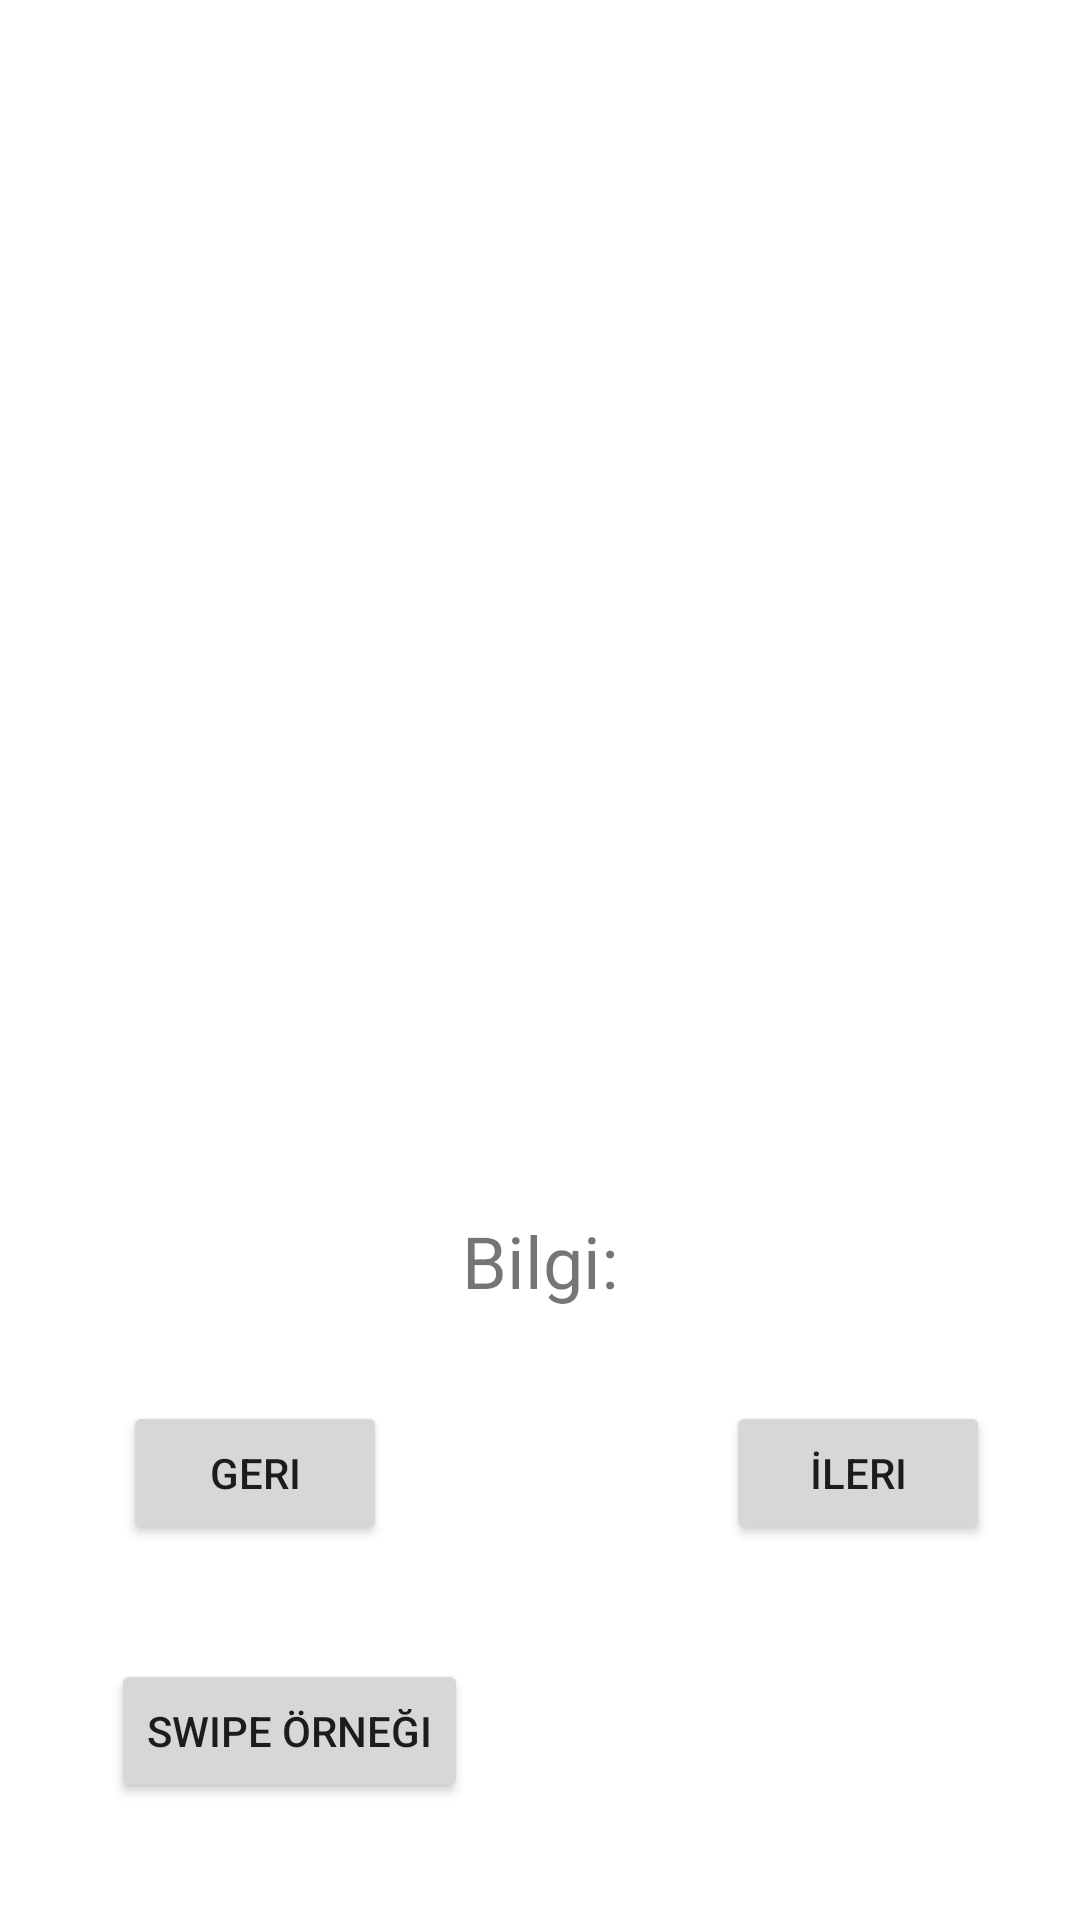

Here is an Android app screen rendered from its layout file. Give the layout XML and the strings, colors and styles it references.
<!-- AndroidManifest.xml: application theme Theme.MobilProgramlamaOrnekleri -->
<!-- res/layout/activity_main_activity2_h2.xml -->
<?xml version="1.0" encoding="utf-8"?>
<androidx.constraintlayout.widget.ConstraintLayout xmlns:android="http://schemas.android.com/apk/res/android"
    xmlns:app="http://schemas.android.com/apk/res-auto"
    xmlns:tools="http://schemas.android.com/tools"
    android:layout_width="match_parent"
    android:layout_height="match_parent"
    tools:context=".MainActivity2_h2">


    <ImageView
        android:id="@+id/imageViewOrnek"
        android:layout_width="0dp"
        android:layout_height="0dp"
        android:layout_marginStart="39dp"
        android:layout_marginTop="33dp"
        android:layout_marginEnd="39dp"
        android:layout_marginBottom="220dp"
        app:layout_constraintBottom_toTopOf="@+id/button3"
        app:layout_constraintEnd_toEndOf="parent"
        app:layout_constraintStart_toStartOf="parent"
        app:layout_constraintTop_toTopOf="parent"
        tools:srcCompat="@tools:sample/avatars" />

    <TextView
        android:id="@+id/textViewSonucMetni"
        android:layout_width="wrap_content"
        android:layout_height="wrap_content"
        android:text="Bilgi:"
        android:textSize="24sp"
        app:layout_constraintBottom_toBottomOf="parent"
        app:layout_constraintEnd_toEndOf="parent"
        app:layout_constraintStart_toStartOf="parent"
        app:layout_constraintTop_toTopOf="parent"
        app:layout_constraintVertical_bias="0.665" />

    <Button
        android:id="@+id/button"
        android:layout_width="wrap_content"
        android:layout_height="wrap_content"
        android:layout_marginStart="41dp"
        android:layout_marginBottom="125dp"
        android:onClick="geriGit"
        android:text="Geri"
        app:layout_constraintBottom_toBottomOf="parent"
        app:layout_constraintStart_toStartOf="parent" />

    <Button
        android:id="@+id/button2"
        android:layout_width="wrap_content"
        android:layout_height="wrap_content"
        android:layout_marginEnd="30dp"
        android:onClick="ileriGit"
        android:text="İleri"
        app:layout_constraintBottom_toBottomOf="@+id/button"
        app:layout_constraintEnd_toEndOf="parent"
        app:layout_constraintTop_toTopOf="@+id/button" />

    <Button
        android:id="@+id/button3"
        android:layout_width="wrap_content"
        android:layout_height="wrap_content"
        android:layout_marginStart="37dp"
        android:layout_marginBottom="39dp"
        android:text="Swipe Örneği"
        android:onClick="SwipeIle"
        app:layout_constraintBottom_toBottomOf="parent"
        app:layout_constraintStart_toStartOf="parent"
        app:layout_constraintTop_toBottomOf="@+id/imageViewOrnek" />

</androidx.constraintlayout.widget.ConstraintLayout>
<!-- resources referenced by this layout -->
<resources>
  <style name="Theme.MobilProgramlamaOrnekleri" parent="Theme.MaterialComponents.DayNight.DarkActionBar">
          
          <item name="colorPrimary">@color/purple_500</item>
          <item name="colorPrimaryVariant">@color/purple_700</item>
          <item name="colorOnPrimary">@color/white</item>
          
          <item name="colorSecondary">@color/teal_200</item>
          <item name="colorSecondaryVariant">@color/teal_700</item>
          <item name="colorOnSecondary">@color/black</item>
          
          <item name="android:statusBarColor" tools:targetApi="l">?attr/colorPrimaryVariant</item>
          
      </style>
  <!-- not gathered from this repository: default colours our renderer supplied (Android Studio template values) -->
  <color name="purple_500">#FF6200EE</color>
  <color name="purple_700">#FF3700B3</color>
  <color name="teal_200">#FF03DAC5</color>
  <color name="teal_700">#FF018786</color>
  <color name="black">#FF000000</color>
  <color name="white">#FFFFFFFF</color>
</resources>
